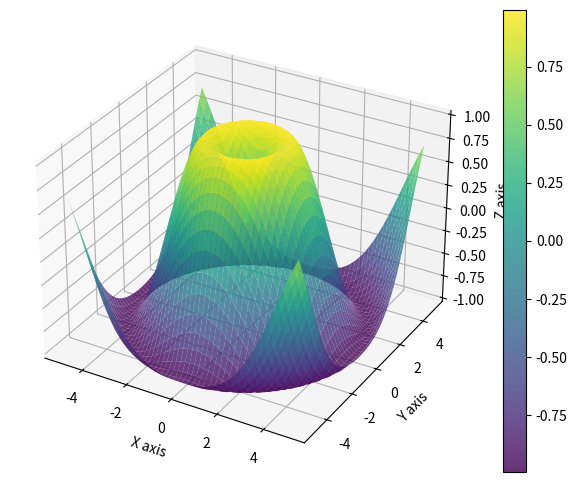

Recreate this plot in Python.
from mpl_toolkits.mplot3d import Axes3D
import numpy as np
import matplotlib.pyplot as plt
# Create data for 3D plot
x = np.linspace(-5, 5, 50)
y = np.linspace(-5, 5, 50)
X, Y = np.meshgrid(x, y)
Z = np.sin(np.sqrt(X**2 + Y**2))
# Create 3D plot
fig = plt.figure(figsize=(8, 6))
ax = fig.add_subplot(111, projection='3d')
surf = ax.plot_surface(X, Y, Z, cmap='viridis',
alpha=0.8)
ax.set_xlabel('X axis')
ax.set_ylabel('Y axis')
ax.set_zlabel('Z axis')
fig.colorbar(surf)
plt.show()
